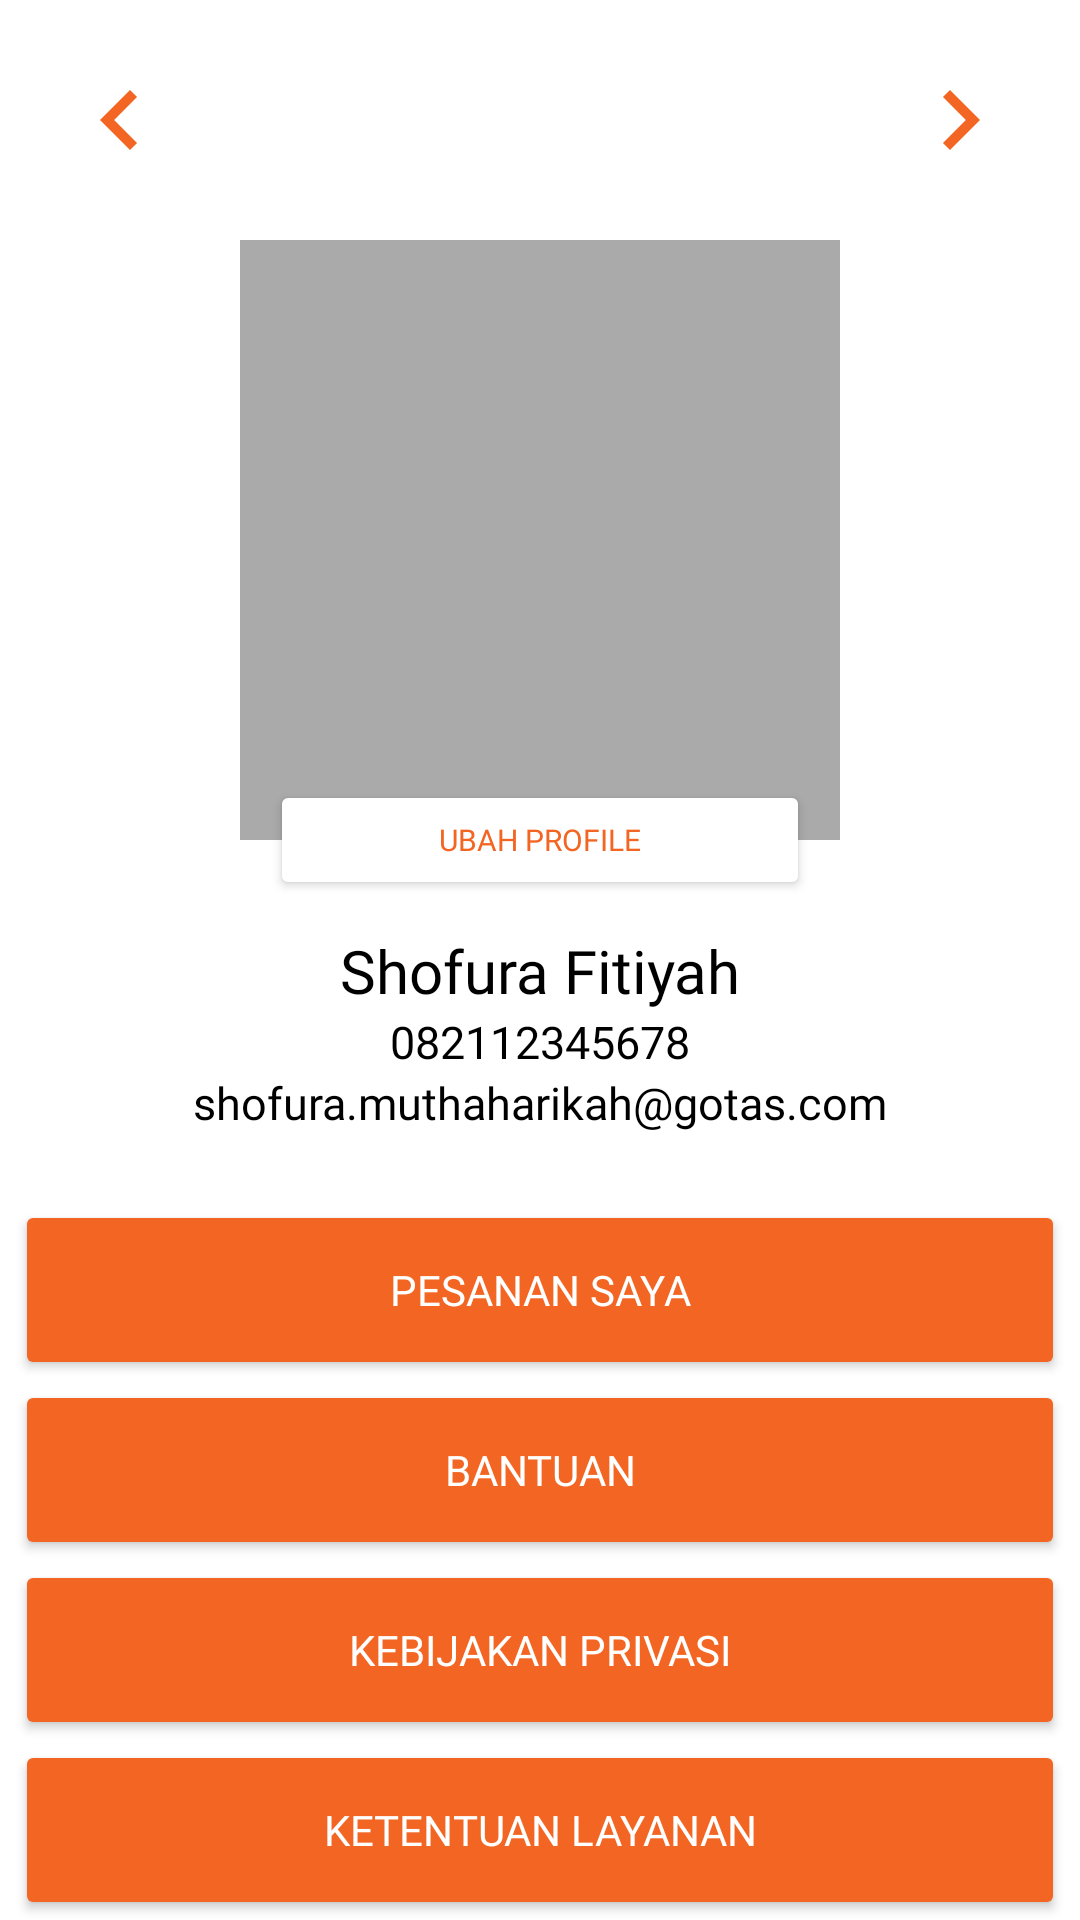

Here is an Android app screen rendered from its layout file. Give the layout XML and the strings, colors and styles it references.
<!-- AndroidManifest.xml: application theme AppTheme -->
<!-- res/layout/activity_profile.xml -->
<?xml version="1.0" encoding="utf-8"?>
<androidx.coordinatorlayout.widget.CoordinatorLayout
    xmlns:android="http://schemas.android.com/apk/res/android"
    xmlns:tools="http://schemas.android.com/tools"
    android:layout_width="match_parent"
    android:layout_height="match_parent"
    android:orientation="vertical"
    tools:context=".Profile">

    <RelativeLayout
        android:layout_width="match_parent"
        android:layout_height="wrap_content"
        android:padding="20dp"
        android:layout_marginTop="-0dp">

        <ImageView
            android:layout_width="40dp"
            android:layout_height="40dp"
            android:layout_centerVertical="true"
            android:src="@drawable/ic_baseline_navigate_before_24" />

        <ImageView
            android:id="@+id/homebtn"
            android:layout_width="40dp"
            android:layout_height="40dp"
            android:layout_alignParentRight="true"
            android:layout_centerVertical="true"
            android:src="@drawable/ic_baseline_navigate_next_24" />
    </RelativeLayout>

    <RelativeLayout
        android:layout_width="match_parent"
        android:layout_height="wrap_content"
        android:layout_marginTop="60dp">

        <ImageView
            android:id="@+id/profilePicture"
            android:layout_width="200dp"
            android:layout_height="200dp"
            android:layout_centerInParent="true"
            android:src="@color/Grey"/>

        <Button
            android:id="@+id/chgProfilePict"
            android:layout_width="180dp"
            android:layout_height="40dp"
            android:layout_gravity="center"
            android:layout_centerHorizontal="true"
            android:text="Ubah Profile"
            android:backgroundTint="@color/white"
            android:fontFamily="@font/galvji_bold"
            android:layout_below="@+id/profilePicture"
            android:textSize="10sp"
            android:textColor="@color/newOrange"/>
    </RelativeLayout>

    <RelativeLayout
        android:layout_width="match_parent"
        android:layout_height="wrap_content"
        android:layout_marginTop="310dp">

        <TextView
            android:id="@+id/nameUser"
            android:layout_width="match_parent"
            android:layout_height="wrap_content"
            android:textSize="20sp"
            android:textColor="@color/colorPrimary"
            android:textAlignment="center"
            android:gravity="center_horizontal"
            android:fontFamily="@font/galvji_bold"
            android:text="Shofura Fitiyah"/>

        <TextView
            android:id="@+id/phoneUser"
            android:layout_width="match_parent"
            android:layout_height="wrap_content"
            android:textSize="15sp"
            android:textColor="@color/colorPrimary"
            android:textAlignment="center"
            android:gravity="center_horizontal"
            android:fontFamily="@font/galvji"
            android:layout_below="@+id/nameUser"
            android:text="082112345678"/>

        <TextView
            android:id="@+id/emailUser"
            android:layout_width="match_parent"
            android:layout_height="wrap_content"
            android:textSize="15sp"
            android:textColor="@color/colorPrimary"
            android:textAlignment="center"
            android:gravity="center_horizontal"
            android:fontFamily="@font/galvji"
            android:layout_below="@+id/phoneUser"
            android:text="shofura.muthaharikah@gotas.com"/>
    </RelativeLayout>

    <RelativeLayout
        android:layout_width="match_parent"
        android:layout_height="wrap_content"
        android:layout_marginTop="400dp">

        <Button
            android:id="@+id/option1"
            android:layout_width="350dp"
            android:layout_height="60dp"
            android:layout_gravity="center"
            android:layout_centerHorizontal="true"
            android:text="Pesanan Saya"
            android:backgroundTint="@color/newOrange"
            android:fontFamily="@font/galvji_bold"
            android:textColor="@color/white"/>

        <Button
            android:id="@+id/option2"
            android:layout_width="350dp"
            android:layout_height="60dp"
            android:layout_gravity="center"
            android:layout_centerHorizontal="true"
            android:layout_below="@+id/option1"
            android:text="Bantuan"
            android:backgroundTint="@color/newOrange"
            android:fontFamily="@font/galvji_bold"
            android:textColor="@color/white"/>

        <Button
            android:id="@+id/option3"
            android:layout_width="350dp"
            android:layout_height="60dp"
            android:layout_gravity="center"
            android:layout_centerHorizontal="true"
            android:layout_below="@+id/option2"
            android:text="Kebijakan Privasi"
            android:backgroundTint="@color/newOrange"
            android:fontFamily="@font/galvji_bold"
            android:textColor="@color/white"/>

        <Button
            android:id="@+id/option4"
            android:layout_width="350dp"
            android:layout_height="60dp"
            android:layout_gravity="center"
            android:layout_centerHorizontal="true"
            android:layout_below="@+id/option3"
            android:text="Ketentuan Layanan"
            android:backgroundTint="@color/newOrange"
            android:fontFamily="@font/galvji_bold"
            android:textColor="@color/white"/>
    </RelativeLayout>
</androidx.coordinatorlayout.widget.CoordinatorLayout>
<!-- resources referenced by this layout -->
<resources>
  <color name="Grey">#aaaaaa</color>
  <color name="colorPrimary">#000000</color>
  <color name="newOrange">#f26522</color>
  <color name="white">#ffffff</color>
  <!-- drawable ic_baseline_navigate_before_24 (drawable) -->
  <vector android:height="24dp" android:tint="#F26522"
      android:viewportHeight="24" android:viewportWidth="24"
      android:width="24dp" xmlns:android="http://schemas.android.com/apk/res/android">
      <path android:fillColor="@android:color/white" android:pathData="M15.41,7.41L14,6l-6,6 6,6 1.41,-1.41L10.83,12z"/>
  </vector>
  <!-- drawable ic_baseline_navigate_next_24 (drawable) -->
  <vector android:height="24dp" android:tint="#F26522"
      android:viewportHeight="24" android:viewportWidth="24"
      android:width="24dp" xmlns:android="http://schemas.android.com/apk/res/android">
      <path android:fillColor="@android:color/white" android:pathData="M10,6L8.59,7.41 13.17,12l-4.58,4.59L10,18l6,-6z"/>
  </vector>
  <style name="AppTheme" parent="Theme.MaterialComponents.Light.NoActionBar">
          
          <item name="colorPrimary">@color/colorPrimary</item>
          <item name="colorPrimaryDark">@color/colorPrimary</item>
          <item name="colorAccent">@color/colorAccent</item>
  
          <item name="android:windowContentTransitions">true</item>
      </style>
  <color name="colorAccent">#00000000</color>
</resources>
